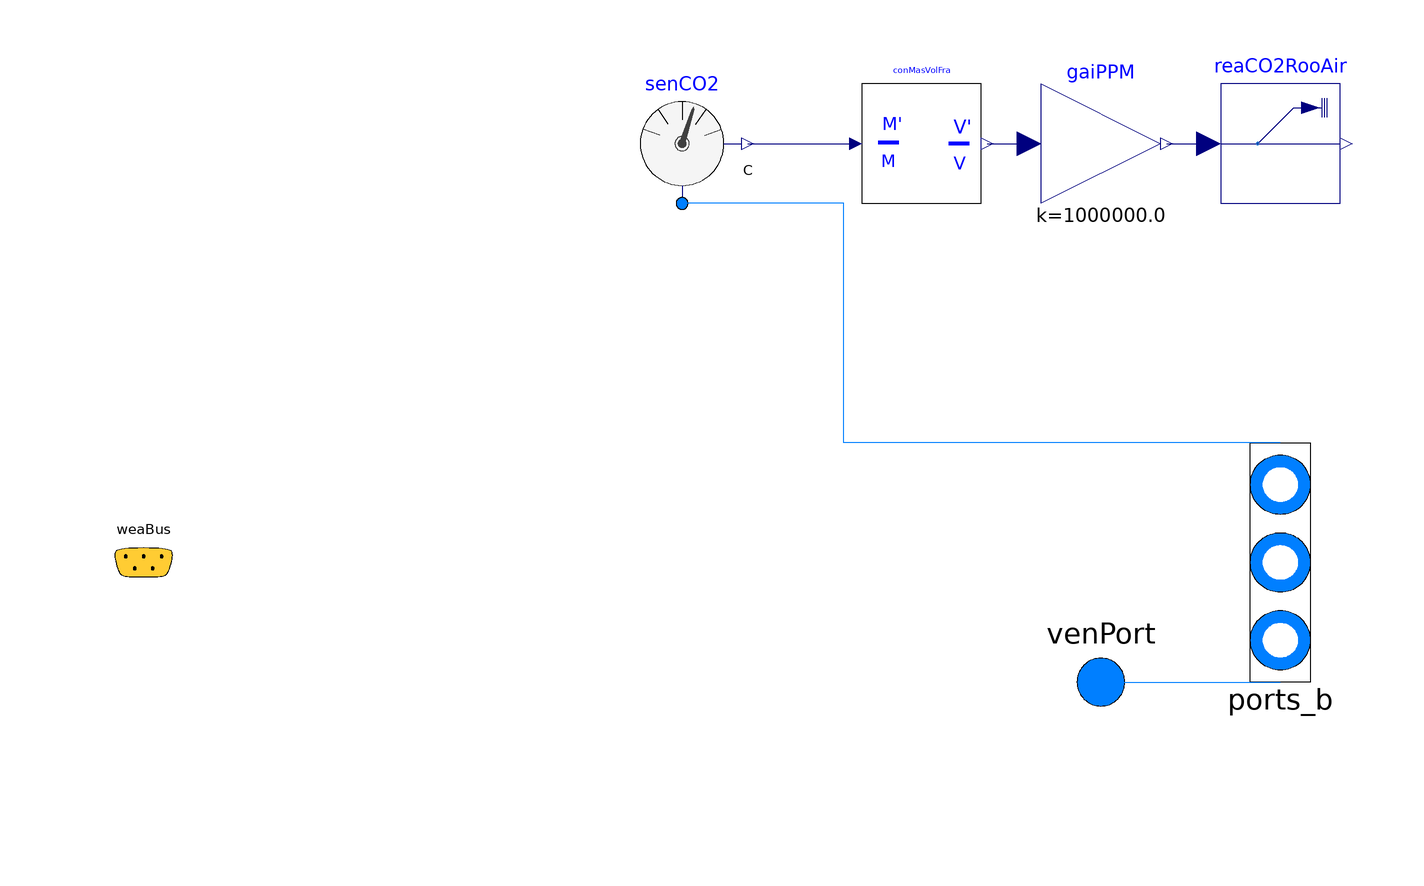

This picture is the connection diagram that the Modelica source below describes through its graphical annotations.

model BaseClass "Base class for ventilation"
  Buildings.BoundaryConditions.WeatherData.Bus weaBus annotation (Placement(
        transformation(extent={{-110,-10},{-90,10}}),
                                                    iconTransformation(extent={{-110,
            -10},{-90,10}})));
  parameter Integer nPorts=2 "Number of ports";
  parameter Modelica.SIunits.MassFlowRate m_flow_vent = 1
    "Ventilation airflow that is infiltrated or extracted";
  parameter String zone="1" "Zone designation";
  parameter Boolean isConditionedZone=true "True if the zone is conditioned";

  Modelica.Fluid.Interfaces.FluidPorts_b ports_b[nPorts](redeclare package
      Medium = MediumA)
    annotation (Placement(transformation(extent={{80,40},{100,-40}})));
  Modelica.Fluid.Sensors.TraceSubstances senCO2(redeclare package Medium =
        MediumA, substanceName="CO2") "CO2 sensor for room 1"
    annotation (Placement(transformation(extent={{-20,60},{0,80}})));
  Modelica.Fluid.Interfaces.FluidPort_a venPort(redeclare package Medium =
        MediumA) "Ventilation port to plug any infiltration or extraction"
    annotation (Placement(transformation(extent={{50,-30},{70,-10}}),
        iconTransformation));
  Buildings.Fluid.Sensors.Conversions.To_VolumeFraction conMasVolFra(MMMea=
        Modelica.Media.IdealGases.Common.SingleGasesData.CO2.MM)
    "Conversion from mass fraction CO2 to volume fraction CO2"
    annotation (Placement(transformation(extent={{20,60},{40,80}})));
  Modelica.Blocks.Math.Gain gaiPPM(k=1e6) "Convert mass fraction to PPM"
    annotation (Placement(transformation(extent={{50,60},{70,80}})));
  Buildings.Utilities.IO.SignalExchange.Read reaCO2RooAir(
    description="Air CO2 concentration of zone " + zone,
    KPIs=if isConditionedZone then Buildings.Utilities.IO.SignalExchange.SignalTypes.SignalsForKPIs.CO2Concentration else Buildings.Utilities.IO.SignalExchange.SignalTypes.SignalsForKPIs.None,
    y(unit="ppm"),
    zone=zone) "Read room air CO2 concentration"
    annotation (Placement(transformation(extent={{80,60},{100,80}})));

equation
  connect(ports_b[1], senCO2.port) annotation (Line(points={{90,20},{17,20},{17,
          60},{-10,60}},
                       color={0,127,255}));
  connect(venPort, ports_b[2])
    annotation (Line(points={{60,-20},{90,-20}}, color={0,127,255}));
  connect(senCO2.C, conMasVolFra.m)
    annotation (Line(points={{1,70},{19,70}}, color={0,0,127}));
  connect(conMasVolFra.V, gaiPPM.u)
    annotation (Line(points={{41,70},{48,70}}, color={0,0,127}));
  connect(gaiPPM.y, reaCO2RooAir.u)
    annotation (Line(points={{71,70},{78,70}}, color={0,0,127}));
  annotation (Icon(coordinateSystem(preserveAspectRatio=false)), Diagram(
        coordinateSystem(preserveAspectRatio=false)),
    Documentation(info="<html>
Base class model for ventilation.
There should be one ventilation block connected to the fluid ports of each zone.
Set <code>isConditionedTrue=true</code> when zone is conditioned. In these cases
the CO2 readings from that zone will be accounted for indoor air quality. Otherwise
the CO2 readings of the zone are still taken but not accounted for indoor air quality.
</html>"));
end BaseClass;